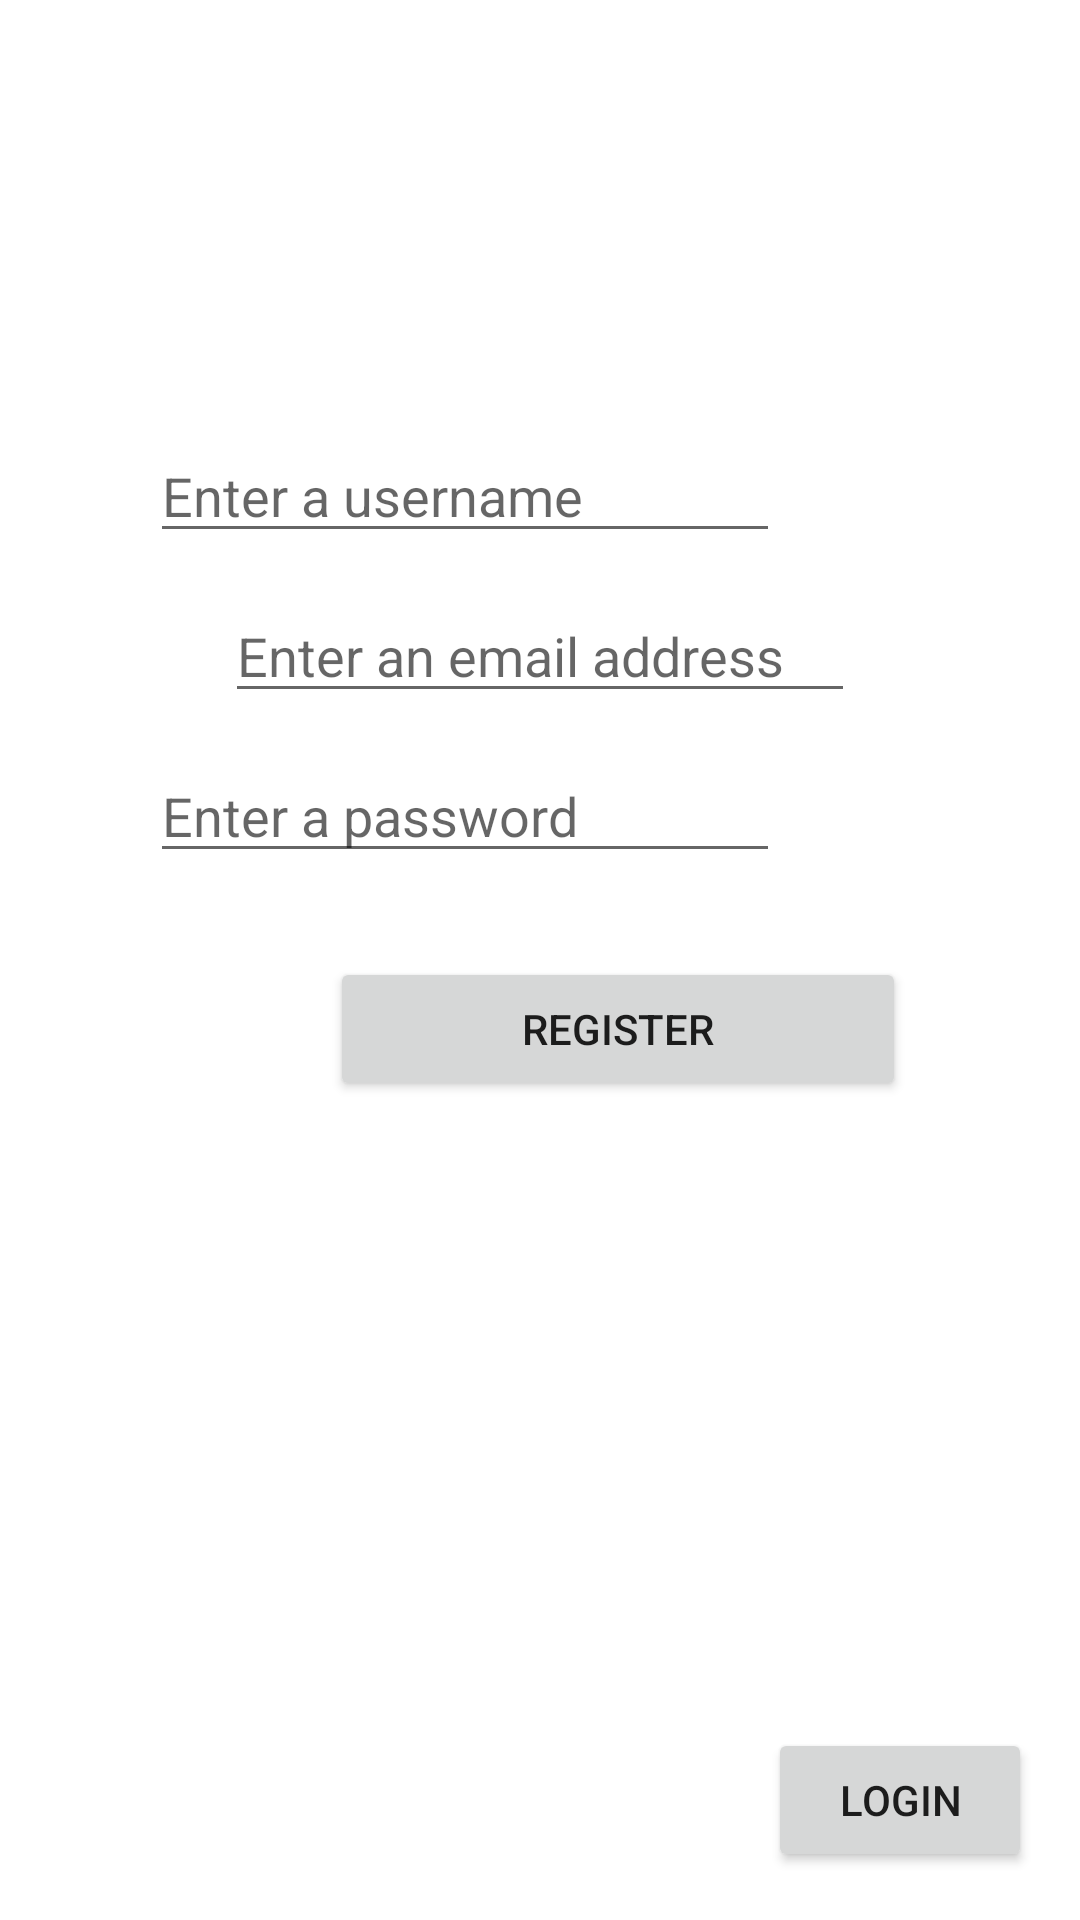

Reconstruct the res/layout file that produces this screen, plus the resources it refers to.
<!-- AndroidManifest.xml: application theme Theme.DailyDay -->
<!-- res/layout/activity_register.xml -->
<?xml version="1.0" encoding="utf-8"?>
<androidx.constraintlayout.widget.ConstraintLayout xmlns:android="http://schemas.android.com/apk/res/android"
    xmlns:app="http://schemas.android.com/apk/res-auto"
    xmlns:tools="http://schemas.android.com/tools"
    android:layout_width="match_parent"
    android:layout_height="match_parent"
    tools:context=".activities.auth.RegisterActivity">

    <EditText
        android:id="@+id/register_field_password"
        android:layout_width="wrap_content"
        android:layout_height="wrap_content"
        android:layout_marginStart="100dp"
        android:layout_marginTop="12dp"
        android:layout_marginEnd="100dp"
        android:ems="10"
        android:hint="Enter a password"
        android:inputType="textPassword"
        app:layout_constraintEnd_toEndOf="parent"
        app:layout_constraintHorizontal_bias="1.0"
        app:layout_constraintStart_toStartOf="parent"
        app:layout_constraintTop_toBottomOf="@+id/register_field_email" />

    <EditText
        android:id="@+id/register_field_email"
        android:layout_width="wrap_content"
        android:layout_height="wrap_content"
        android:layout_marginStart="100dp"
        android:layout_marginTop="12dp"
        android:layout_marginEnd="100dp"
        android:ems="10"
        android:hint="Enter an email address"
        android:inputType="textEmailAddress"
        app:layout_constraintEnd_toEndOf="parent"
        app:layout_constraintStart_toStartOf="parent"
        app:layout_constraintTop_toBottomOf="@+id/register_field_username" />

    <EditText
        android:id="@+id/register_field_username"
        android:layout_width="wrap_content"
        android:layout_height="wrap_content"
        android:layout_marginStart="100dp"
        android:layout_marginTop="143dp"
        android:layout_marginEnd="100dp"
        android:ems="10"
        android:hint="Enter a username"
        android:inputType="textPersonName"
        app:layout_constraintEnd_toEndOf="parent"
        app:layout_constraintHorizontal_bias="1.0"
        app:layout_constraintStart_toStartOf="parent"
        app:layout_constraintTop_toTopOf="parent" />

    <Button
        android:id="@+id/register_button"
        android:layout_width="192dp"
        android:layout_height="48dp"
        android:layout_marginStart="110dp"
        android:layout_marginTop="28dp"
        android:layout_marginEnd="110dp"
        android:text="Register"
        app:layout_constraintEnd_toEndOf="parent"
        app:layout_constraintHorizontal_bias="0.0"
        app:layout_constraintStart_toStartOf="parent"
        app:layout_constraintTop_toBottomOf="@+id/register_field_password" />

    <Button
        android:id="@+id/login_register_button"
        android:layout_width="wrap_content"
        android:layout_height="wrap_content"
        android:layout_marginEnd="16dp"
        android:layout_marginBottom="16dp"
        android:text="Login"
        app:layout_constraintBottom_toBottomOf="parent"
        app:layout_constraintEnd_toEndOf="parent" />
</androidx.constraintlayout.widget.ConstraintLayout>
<!-- resources referenced by this layout -->
<resources>
  <style name="Theme.DailyDay" parent="Theme.MaterialComponents.DayNight.DarkActionBar">
          
          <item name="colorPrimary">@color/purple_500</item>
          <item name="colorPrimaryVariant">@color/purple_700</item>
          <item name="colorOnPrimary">@color/white</item>
          
          <item name="colorSecondary">@color/teal_200</item>
          <item name="colorSecondaryVariant">@color/teal_700</item>
          <item name="colorOnSecondary">@color/black</item>
          
          <item name="android:statusBarColor">?attr/colorPrimaryVariant</item>
          
      </style>
  <!-- not gathered from this repository: default colours our renderer supplied (Android Studio template values) -->
  <color name="purple_500">#FF6200EE</color>
  <color name="purple_700">#FF3700B3</color>
  <color name="teal_200">#FF03DAC5</color>
  <color name="teal_700">#FF018786</color>
  <color name="black">#FF000000</color>
  <color name="white">#FFFFFFFF</color>
</resources>
